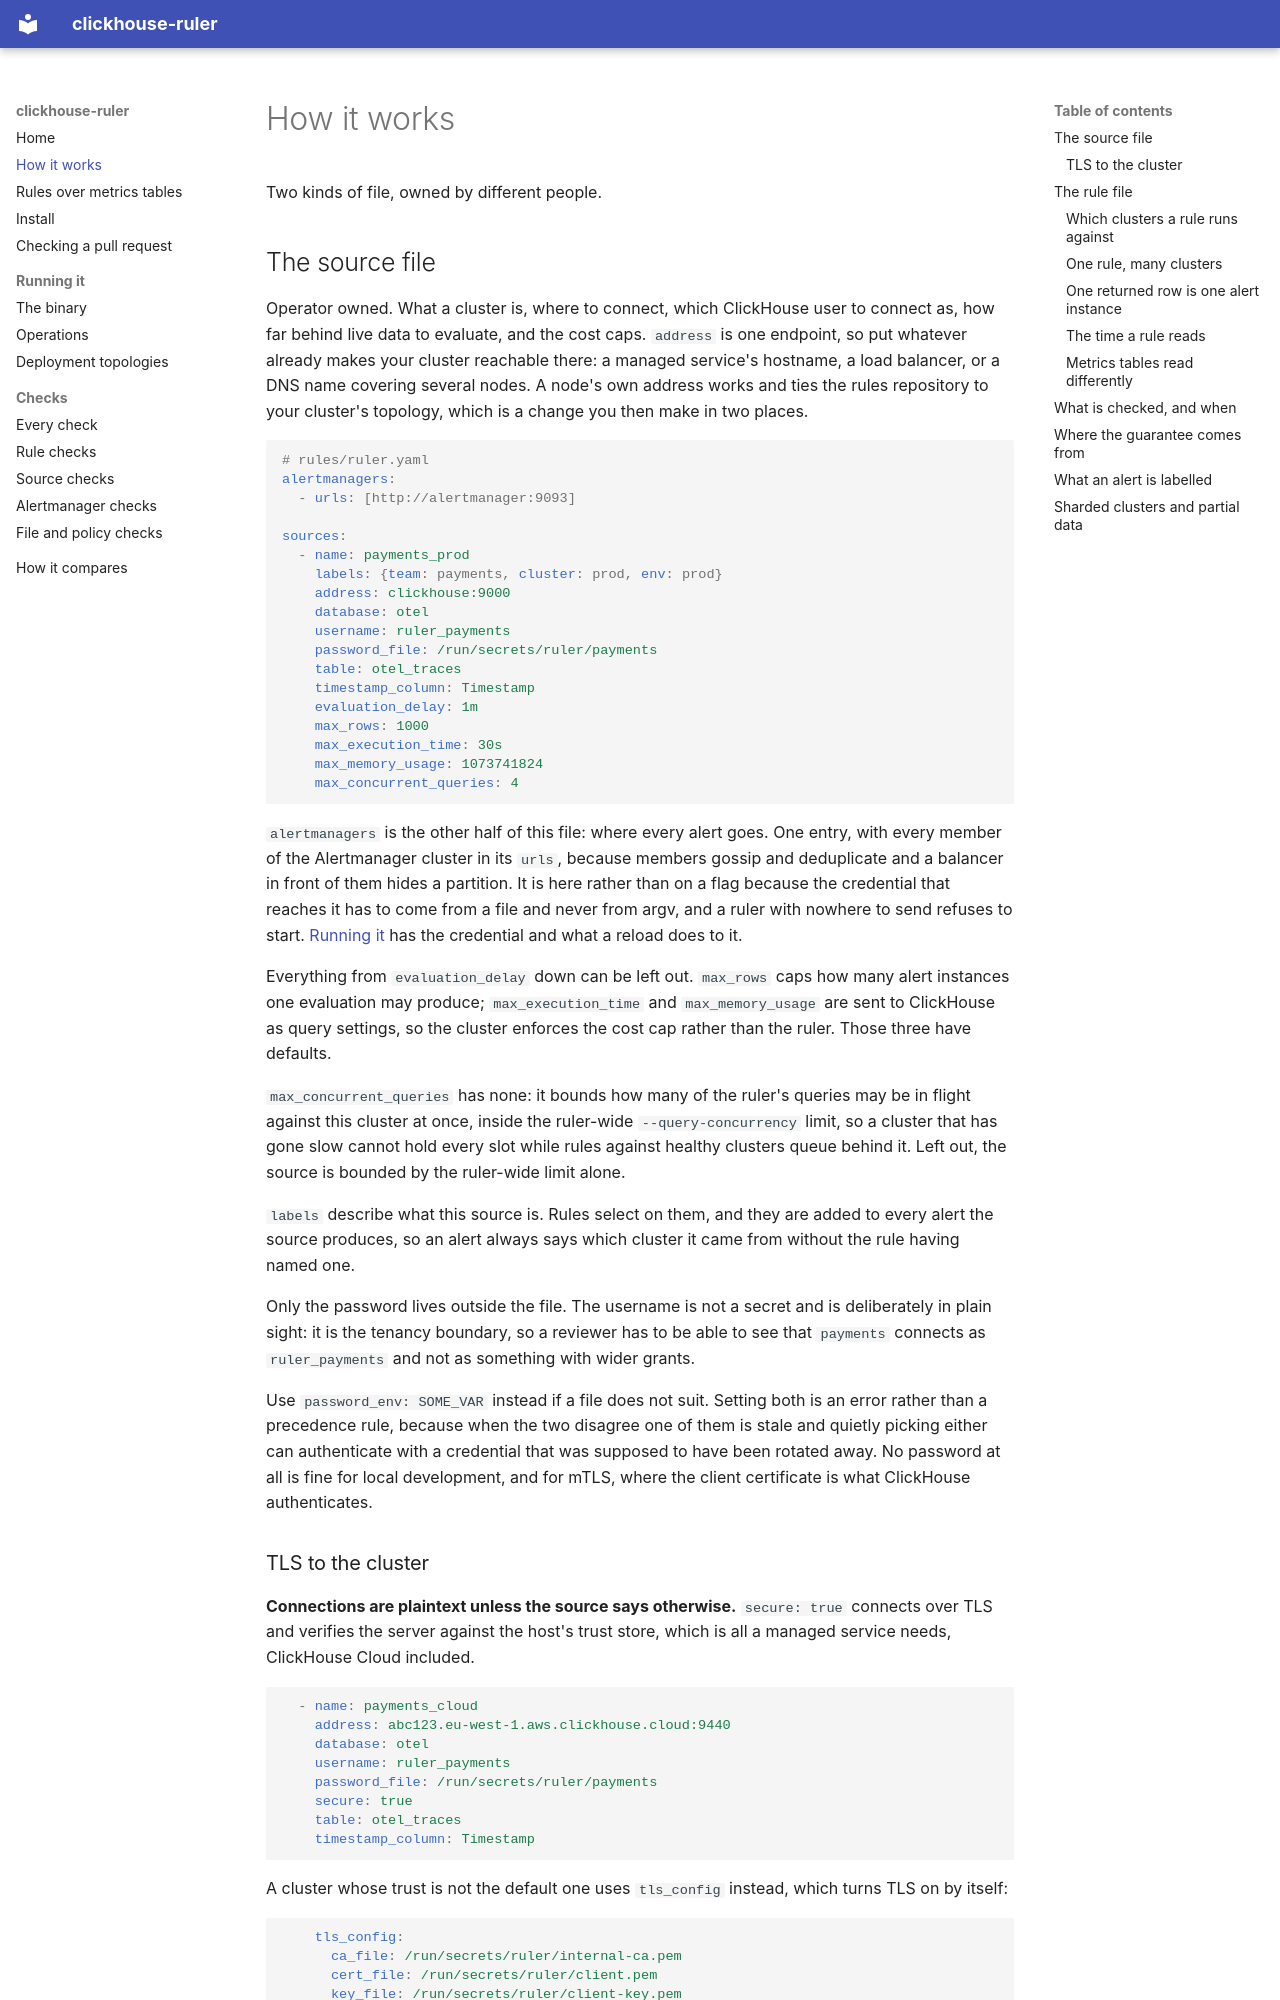

repository: dennisme/clickhouse-ruler · page: how-it-works/index.html · generator: mkdocs

# How it works

Two kinds of file, owned by different people.

## The source file

Operator owned. What a cluster is, where to connect, which
ClickHouse user to connect as, how far behind live data to evaluate, and the
cost caps. `address` is one endpoint, so put whatever already makes your
cluster reachable there: a managed service's hostname, a load balancer, or a
DNS name covering several nodes. A node's own address works and ties the rules
repository to your cluster's topology, which is a change you then make in two
places.

```yaml
# rules/ruler.yaml
alertmanagers:
  - urls: [http://alertmanager:9093]

sources:
  - name: payments_prod
    labels: {team: payments, cluster: prod, env: prod}
    address: clickhouse:9000
    database: otel
    username: ruler_payments
    password_file: /run/secrets/ruler/payments
    table: otel_traces
    timestamp_column: Timestamp
    evaluation_delay: 1m
    max_rows: 1000
    max_execution_time: 30s
    max_memory_usage: 1073741824
    max_concurrent_queries: 4
```

`alertmanagers` is the other half of this file: where every alert goes. One
entry, with every member of the Alertmanager cluster in its `urls`, because
members gossip and deduplicate and a balancer in front of them hides a
partition. It is here rather than on a flag because the credential that reaches
it has to come from a file and never from argv, and a ruler with nowhere to
send refuses to start. [Running it](running.md) has the credential and what a
reload does to it.

Everything from `evaluation_delay` down can be left out. `max_rows` caps how
many alert instances one evaluation may produce; `max_execution_time` and
`max_memory_usage` are sent to ClickHouse as query settings, so the cluster
enforces the cost cap rather than the ruler. Those three have defaults.

`max_concurrent_queries` has none: it bounds how many of the ruler's queries
may be in flight against this cluster at once, inside the ruler-wide
`--query-concurrency` limit, so a cluster that has gone slow cannot hold every
slot while rules against healthy clusters queue behind it. Left out, the
source is bounded by the ruler-wide limit alone.

`labels` describe what this source is. Rules select on them, and they are
added to every alert the source produces, so an alert always says which
cluster it came from without the rule having named one.

Only the password lives outside the file. The username is not a secret and is
deliberately in plain sight: it is the tenancy boundary, so a reviewer has to
be able to see that `payments` connects as `ruler_payments` and not as
something with wider grants.

Use `password_env: SOME_VAR` instead if a file does not suit. Setting both is
an error rather than a precedence rule, because when the two disagree one of
them is stale and quietly picking either can authenticate with a credential
that was supposed to have been rotated away. No password at all is fine for
local development, and for mTLS, where the client certificate is what
ClickHouse authenticates.
